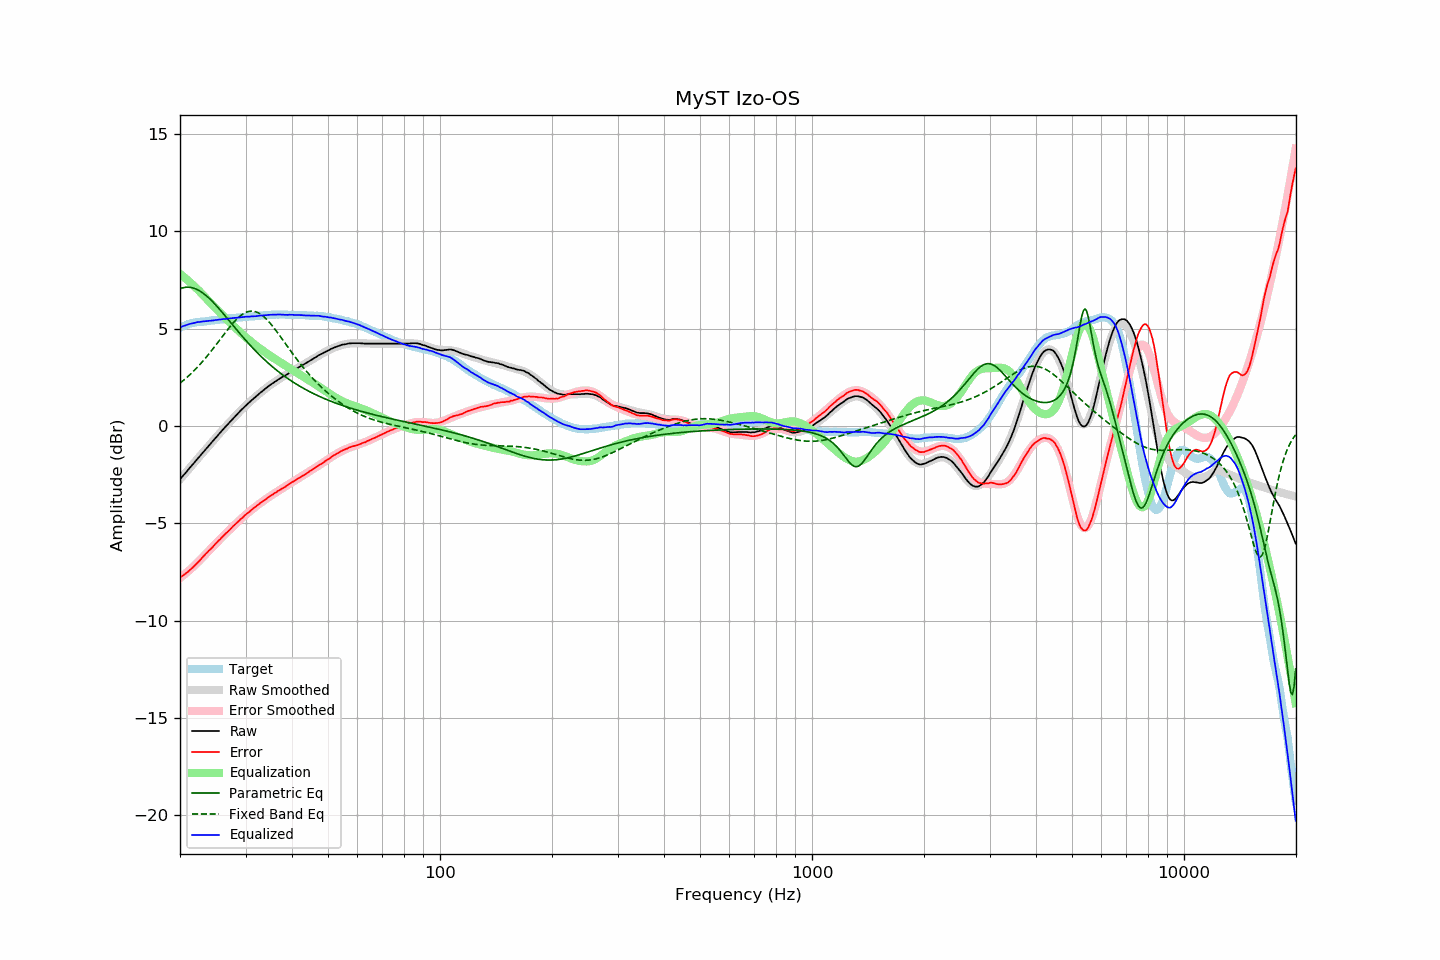

The data file committed next to this chart (first rows):
frequency, raw, error, smoothed, error_smoothed, equalization, parametric_eq, fixed_band_eq, equalized_raw, equalized_smoothed, target
20.00, -2.75, -7.80, -2.75, -7.82, 7.82, 7.06, 2.20, 5.07, 5.07, 5.05
20.20, -2.65, -7.74, -2.65, -7.75, 7.75, 7.08, 2.27, 5.10, 5.10, 5.09
20.40, -2.55, -7.68, -2.55, -7.68, 7.68, 7.11, 2.33, 5.14, 5.13, 5.13
20.61, -2.46, -7.62, -2.45, -7.61, 7.61, 7.12, 2.40, 5.16, 5.16, 5.16
20.81, -2.36, -7.56, -2.36, -7.54, 7.54, 7.13, 2.47, 5.19, 5.19, 5.20
21.02, -2.26, -7.50, -2.26, -7.47, 7.47, 7.13, 2.55, 5.22, 5.21, 5.24
21.23, -2.16, -7.42, -2.16, -7.40, 7.40, 7.13, 2.62, 5.24, 5.24, 5.26
21.44, -2.07, -7.34, -2.07, -7.33, 7.33, 7.12, 2.70, 5.26, 5.26, 5.28
21.66, -1.97, -7.27, -1.97, -7.25, 7.25, 7.10, 2.78, 5.28, 5.28, 5.30
21.87, -1.88, -7.18, -1.87, -7.17, 7.17, 7.07, 2.86, 5.30, 5.30, 5.31
22.09, -1.78, -7.10, -1.78, -7.10, 7.10, 7.04, 2.95, 5.32, 5.32, 5.33
22.31, -1.68, -7.01, -1.68, -7.02, 7.02, 7.00, 3.03, 5.34, 5.34, 5.34
22.54, -1.59, -6.94, -1.58, -6.93, 6.93, 6.95, 3.12, 5.34, 5.35, 5.35
22.76, -1.49, -6.84, -1.49, -6.85, 6.85, 6.90, 3.21, 5.36, 5.36, 5.36
22.99, -1.39, -6.75, -1.39, -6.76, 6.76, 6.85, 3.31, 5.37, 5.37, 5.36
23.22, -1.30, -6.67, -1.30, -6.67, 6.67, 6.79, 3.40, 5.38, 5.38, 5.37
23.45, -1.20, -6.58, -1.20, -6.59, 6.59, 6.72, 3.50, 5.39, 5.39, 5.38
23.69, -1.11, -6.50, -1.10, -6.50, 6.50, 6.65, 3.60, 5.39, 5.39, 5.39
23.92, -1.01, -6.40, -1.01, -6.41, 6.41, 6.57, 3.70, 5.41, 5.40, 5.40
24.16, -0.92, -6.34, -0.91, -6.33, 6.33, 6.49, 3.81, 5.41, 5.41, 5.42
24.40, -0.82, -6.25, -0.82, -6.24, 6.24, 6.41, 3.91, 5.42, 5.42, 5.44
24.65, -0.73, -6.16, -0.72, -6.15, 6.15, 6.33, 4.02, 5.43, 5.43, 5.43
24.89, -0.63, -6.06, -0.63, -6.07, 6.07, 6.24, 4.13, 5.44, 5.44, 5.44
25.14, -0.54, -5.98, -0.53, -5.99, 5.99, 6.15, 4.23, 5.45, 5.45, 5.45
25.39, -0.44, -5.89, -0.44, -5.90, 5.90, 6.05, 4.34, 5.47, 5.46, 5.46
25.65, -0.35, -5.83, -0.35, -5.82, 5.82, 5.96, 4.45, 5.47, 5.47, 5.48
25.91, -0.25, -5.73, -0.25, -5.74, 5.74, 5.86, 4.56, 5.49, 5.48, 5.48
26.16, -0.16, -5.64, -0.16, -5.65, 5.65, 5.77, 4.67, 5.50, 5.49, 5.49
26.43, -0.07, -5.57, -0.07, -5.57, 5.57, 5.67, 4.78, 5.50, 5.50, 5.50
26.69, 0.02, -5.49, 0.02, -5.49, 5.49, 5.57, 4.89, 5.51, 5.51, 5.51
26.96, 0.11, -5.42, 0.11, -5.40, 5.40, 5.47, 4.99, 5.52, 5.52, 5.53
27.23, 0.20, -5.34, 0.20, -5.32, 5.32, 5.37, 5.10, 5.53, 5.53, 5.54
27.50, 0.29, -5.25, 0.29, -5.24, 5.24, 5.27, 5.19, 5.54, 5.54, 5.54
27.77, 0.38, -5.15, 0.38, -5.16, 5.16, 5.17, 5.29, 5.55, 5.55, 5.54
28.05, 0.47, -5.09, 0.47, -5.08, 5.08, 5.07, 5.38, 5.56, 5.55, 5.56
28.33, 0.55, -5.01, 0.56, -5.01, 5.01, 4.97, 5.47, 5.56, 5.56, 5.56
28.62, 0.64, -4.93, 0.64, -4.93, 4.93, 4.87, 5.55, 5.57, 5.57, 5.57
28.90, 0.72, -4.86, 0.73, -4.85, 4.85, 4.77, 5.62, 5.57, 5.58, 5.58
29.19, 0.81, -4.77, 0.81, -4.78, 4.78, 4.68, 5.69, 5.59, 5.59, 5.58
29.48, 0.89, -4.71, 0.89, -4.70, 4.70, 4.58, 5.75, 5.59, 5.59, 5.61
29.78, 0.98, -4.62, 0.97, -4.63, 4.63, 4.49, 5.80, 5.61, 5.60, 5.60
30.08, 1.06, -4.55, 1.05, -4.55, 4.55, 4.39, 5.84, 5.62, 5.61, 5.61
30.38, 1.13, -4.48, 1.13, -4.48, 4.48, 4.30, 5.87, 5.62, 5.61, 5.61
30.68, 1.20, -4.43, 1.21, -4.42, 4.42, 4.21, 5.89, 5.62, 5.62, 5.63
30.99, 1.28, -4.35, 1.28, -4.35, 4.35, 4.12, 5.90, 5.63, 5.63, 5.63
31.30, 1.35, -4.28, 1.35, -4.28, 4.28, 4.03, 5.90, 5.63, 5.63, 5.63
31.61, 1.42, -4.22, 1.43, -4.21, 4.21, 3.94, 5.89, 5.64, 5.64, 5.64
31.93, 1.49, -4.16, 1.50, -4.15, 4.15, 3.86, 5.87, 5.64, 5.65, 5.65
32.24, 1.56, -4.08, 1.57, -4.09, 4.09, 3.77, 5.84, 5.65, 5.66, 5.65
32.57, 1.64, -4.03, 1.64, -4.02, 4.02, 3.69, 5.80, 5.67, 5.66, 5.67
32.89, 1.71, -3.96, 1.71, -3.96, 3.96, 3.61, 5.75, 5.68, 5.67, 5.67
33.22, 1.77, -3.91, 1.78, -3.90, 3.90, 3.53, 5.69, 5.68, 5.68, 5.68
33.55, 1.84, -3.85, 1.84, -3.84, 3.84, 3.45, 5.63, 5.69, 5.69, 5.69
33.89, 1.91, -3.79, 1.91, -3.78, 3.78, 3.37, 5.55, 5.70, 5.69, 5.70
34.23, 1.97, -3.73, 1.97, -3.72, 3.72, 3.30, 5.47, 5.70, 5.70, 5.70
34.57, 2.04, -3.67, 2.04, -3.67, 3.67, 3.22, 5.38, 5.71, 5.70, 5.71
34.92, 2.10, -3.61, 2.10, -3.61, 3.61, 3.15, 5.29, 5.71, 5.71, 5.71
35.27, 2.16, -3.56, 2.16, -3.56, 3.56, 3.08, 5.19, 5.72, 5.72, 5.72
35.62, 2.21, -3.51, 2.21, -3.51, 3.51, 3.01, 5.09, 5.72, 5.72, 5.72
35.97, 2.27, -3.45, 2.27, -3.45, 3.45, 2.94, 4.98, 5.73, 5.72, 5.72
... 635 more rows
